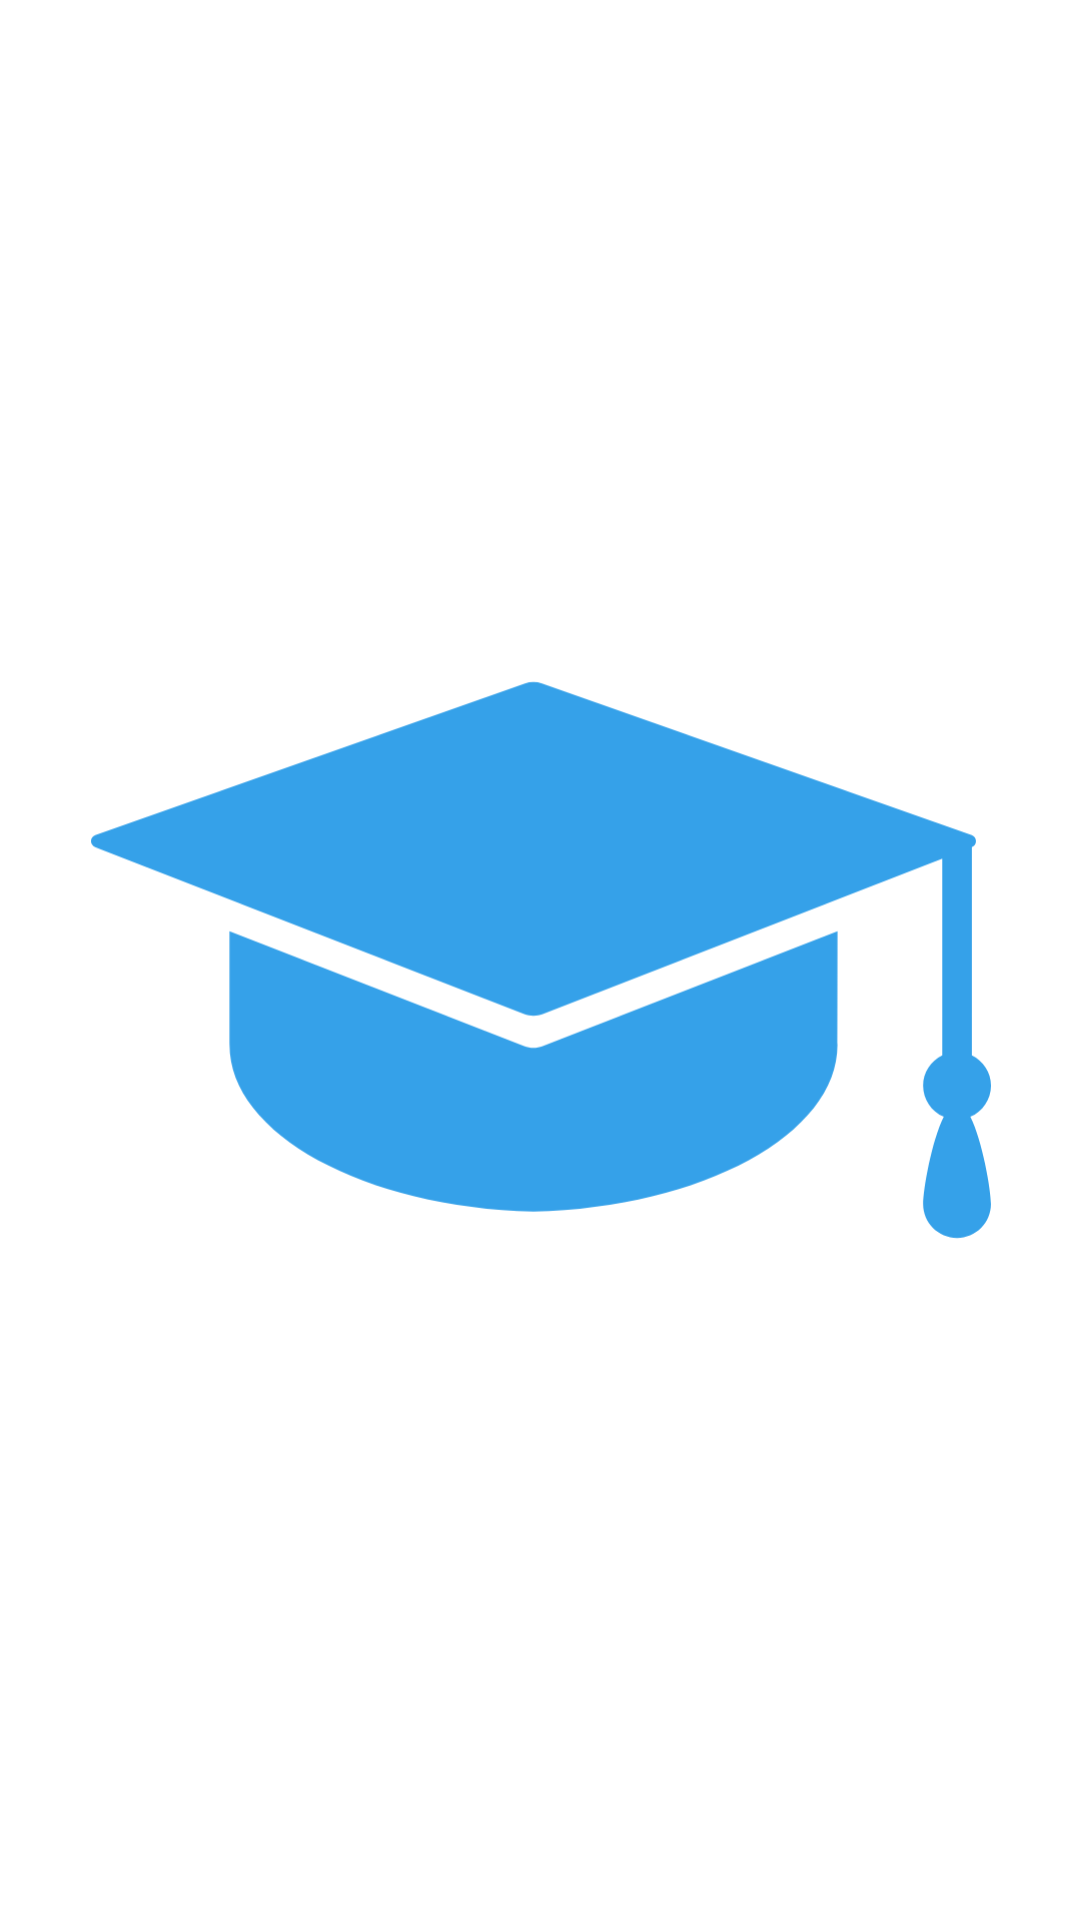

This screen was rendered from an Android layout file. Write that file and the resources it references.
<!-- AndroidManifest.xml: application theme Theme.QuizzieApp -->
<!-- res/layout/activity_splash.xml -->
<?xml version="1.0" encoding="utf-8"?>
<androidx.constraintlayout.widget.ConstraintLayout xmlns:android="http://schemas.android.com/apk/res/android"
    xmlns:app="http://schemas.android.com/apk/res-auto"
    xmlns:tools="http://schemas.android.com/tools"
    android:layout_width="match_parent"
    android:layout_height="match_parent"
    android:background="@color/white"
    tools:context=".ui.splash.SplashActivity">

    <ImageView
        android:layout_width="400dp"
        android:layout_height="300dp"
        android:src="@drawable/ic_quizzie"
        app:layout_constraintBottom_toBottomOf="parent"
        app:layout_constraintEnd_toEndOf="parent"
        app:layout_constraintStart_toStartOf="parent"
        app:layout_constraintTop_toTopOf="parent" />
</androidx.constraintlayout.widget.ConstraintLayout>
<!-- resources referenced by this layout -->
<resources>
  <color name="white">#FFFFFFFF</color>
  <!-- drawable ic_quizzie (drawable) -->
  <vector xmlns:android="http://schemas.android.com/apk/res/android"
      android:width="288dp"
      android:height="288dp"
      android:viewportWidth="288"
      android:viewportHeight="288">
    <group>
      <clip-path
          android:pathData="M0,0h288v288h-288z"/>
      <path
          android:pathData="M288,184.189C288,179.892 285.471,176.303 281.872,174.526V107.872C282.688,107.564 283.196,106.793 283.187,105.932C283.187,105.071 282.625,104.309 281.836,104.028L144.313,55.522C142.554,54.897 140.632,54.897 138.865,55.522L1.36,104.038C0.553,104.319 0.009,105.08 -0,105.941C-0.009,106.802 0.508,107.573 1.305,107.881L138.62,161.328C140.533,162.062 142.645,162.062 144.557,161.328L272.39,111.543V174.517C268.801,176.285 266.272,179.901 266.272,184.171C266.272,188.631 268.991,192.502 272.88,194.16C268.991,201.838 266.272,217.593 266.272,222.089C266.272,228.081 271.139,232.94 277.131,232.94C283.114,232.94 287.982,228.081 287.982,222.089C287.982,217.593 285.253,201.838 281.374,194.16C285.271,192.52 288,188.649 288,184.189Z"
          android:fillColor="#35A1E9"/>
      <path
          android:pathData="M44.309,134.795C44.318,150.169 44.327,168.262 44.327,171.136C44.327,199.763 87.412,223.068 141.593,224.528C195.765,223.068 238.85,199.79 238.85,171.136C238.85,168.28 238.85,150.178 238.868,134.795L144.539,171.516C142.627,172.26 140.515,172.26 138.602,171.516L44.309,134.795Z"
          android:fillColor="#35A1E9"/>
    </group>
  </vector>
  <style name="Theme.QuizzieApp" parent="Theme.MaterialComponents.DayNight.DarkActionBar">
          
          <item name="colorPrimary">@color/colorPrimary</item>
          <item name="colorPrimaryVariant">@color/colorBlue</item>
          <item name="colorOnPrimary">@color/white</item>
          
          <item name="colorSecondary">@color/teal_200</item>
          <item name="colorSecondaryVariant">@color/teal_700</item>
          <item name="colorOnSecondary">@color/colorPrimary</item>
          
          <item name="android:statusBarColor" tools:targetApi="l">?attr/colorPrimaryVariant</item>
          
      </style>
  <color name="colorPrimary">#35A1E9</color>
  <color name="colorBlue">#007BBA</color>
  <color name="teal_200">#FF03DAC5</color>
  <color name="teal_700">#FF018786</color>
</resources>
